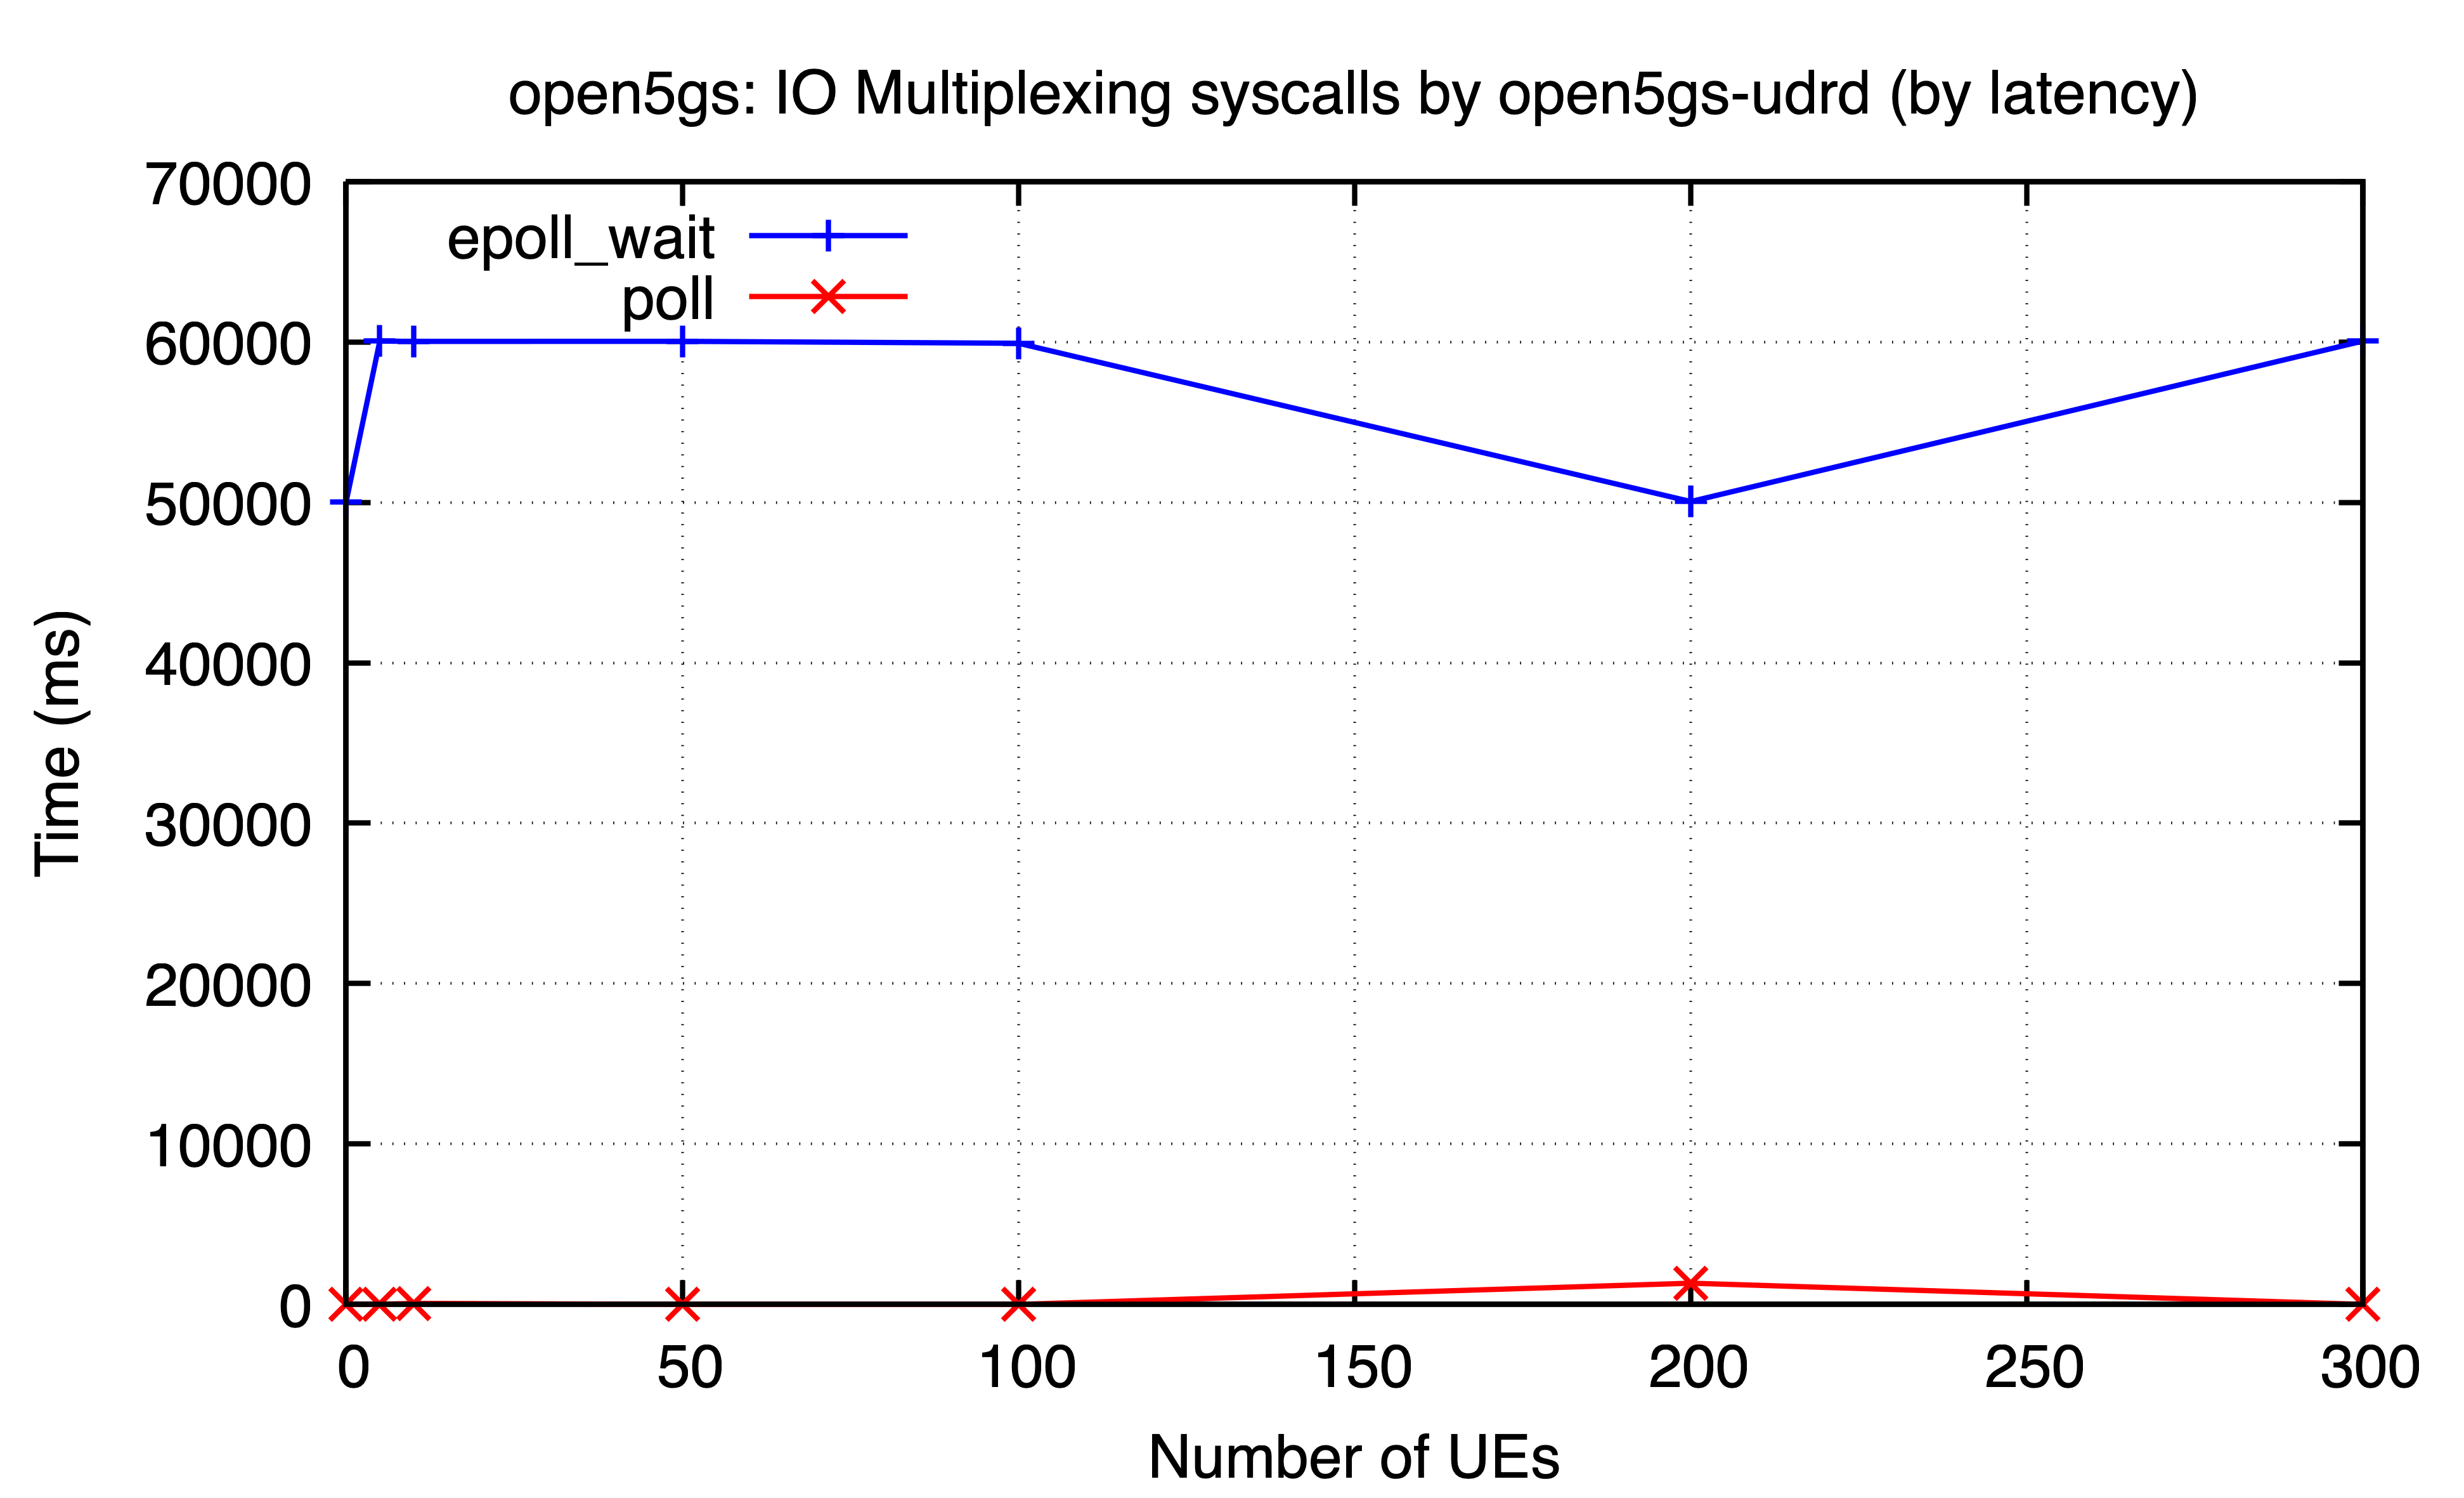

The data file committed next to this chart (first rows):
ues, epoll_wait, poll
0, 50036, 0.08312
5, 60053, 0.07871
10, 60033, 63.76
50, 60038, 0.1032
100, 59916, 0.09088
200, 50051, 1322
300, 60057, 0.07841
